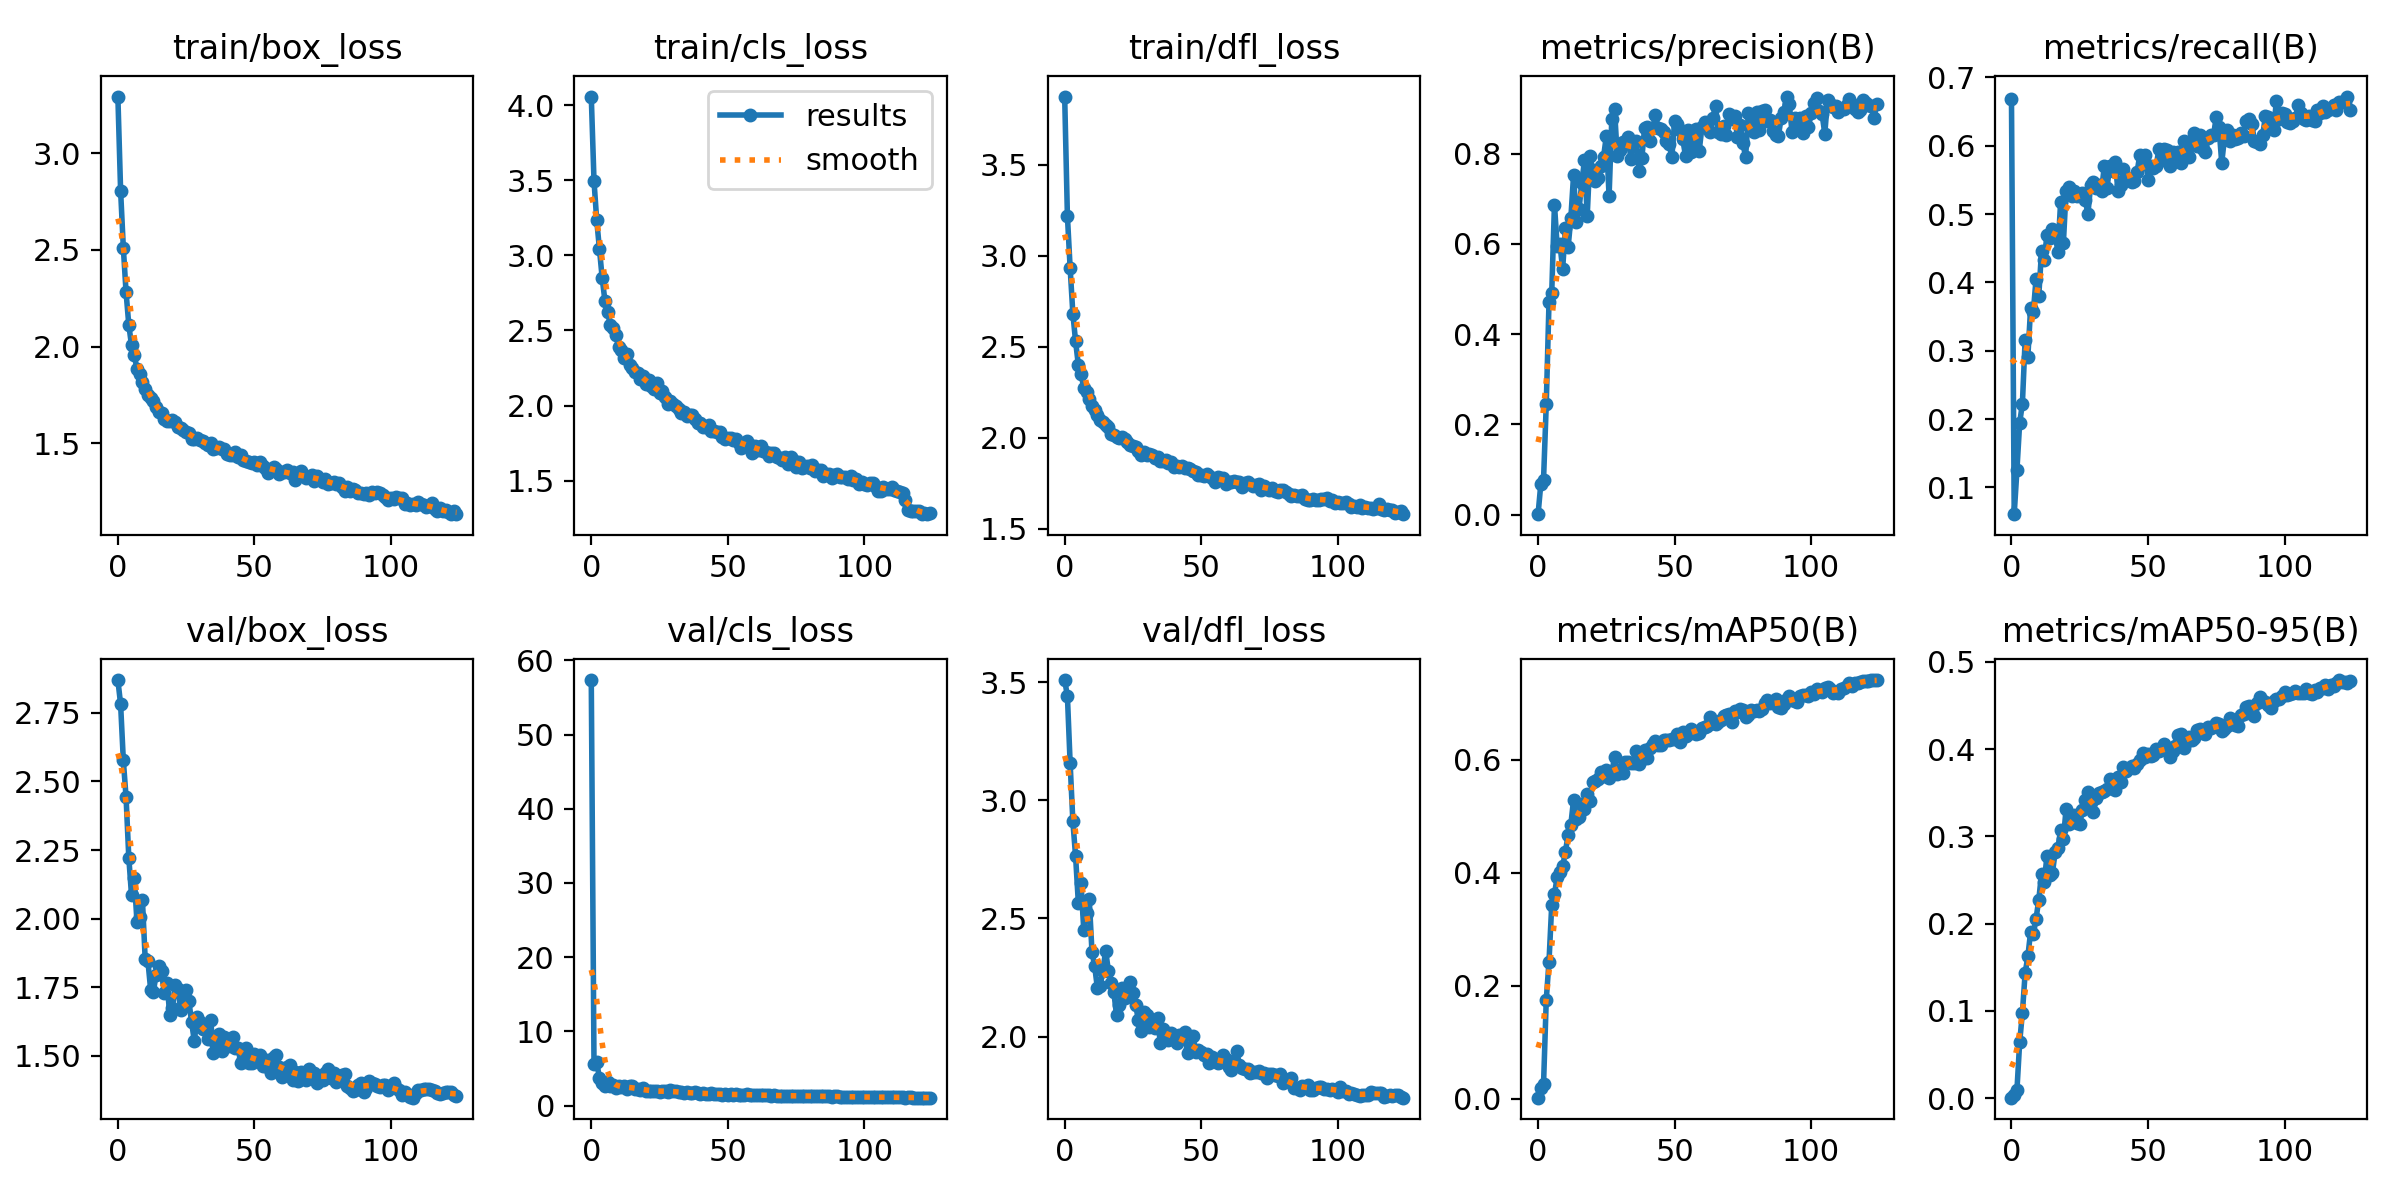

The file beside this chart, header and first rows:
epoch, train/box_loss, train/cls_loss, train/dfl_loss, metrics/precision(B), metrics/recall(B), metrics/mAP50(B), metrics/mAP50-95(B), val/box_loss, val/cls_loss, val/dfl_loss, lr/pg0, lr/pg1, lr/pg2
0, 3.293, 4.057, 3.876, 0.00141, 0.668, 0.00187, 0.00063, 2.87, 57.35, 3.509, 0.0006642, 0.0006642, 0.0006642
1, 2.807, 3.496, 3.22, 0.06793, 0.06073, 0.01977, 0.00409, 2.782, 5.572, 3.441, 0.00132, 0.00132, 0.00132
2, 2.511, 3.232, 2.933, 0.07768, 0.1255, 0.02541, 0.00922, 2.576, 5.837, 3.157, 0.001966, 0.001966, 0.001966
3, 2.281, 3.041, 2.682, 0.2453, 0.1943, 0.1752, 0.06413, 2.442, 3.71, 2.91, 0.001953, 0.001953, 0.001953
4, 2.113, 2.848, 2.529, 0.4702, 0.2227, 0.2427, 0.09781, 2.223, 3.091, 2.763, 0.001953, 0.001953, 0.001953
5, 2.006, 2.698, 2.4, 0.4912, 0.3158, 0.3425, 0.1434, 2.085, 2.622, 2.567, 0.001937, 0.001937, 0.001937
6, 1.957, 2.622, 2.352, 0.6872, 0.2915, 0.3614, 0.1626, 2.148, 3.123, 2.649, 0.001921, 0.001921, 0.001921
7, 1.885, 2.534, 2.272, 0.5945, 0.362, 0.3925, 0.1905, 1.988, 2.684, 2.449, 0.001905, 0.001905, 0.001905
8, 1.857, 2.516, 2.249, 0.5992, 0.3572, 0.4013, 0.1879, 2.005, 2.809, 2.522, 0.001889, 0.001889, 0.001889
9, 1.82, 2.473, 2.213, 0.5447, 0.4049, 0.4109, 0.2058, 2.066, 2.393, 2.58, 0.001873, 0.001873, 0.001873
10, 1.782, 2.39, 2.173, 0.6349, 0.3806, 0.4366, 0.2276, 1.853, 2.608, 2.358, 0.001857, 0.001857, 0.001857
11, 1.748, 2.371, 2.151, 0.5924, 0.4453, 0.4666, 0.257, 1.845, 2.472, 2.296, 0.001842, 0.001842, 0.001842
12, 1.733, 2.319, 2.126, 0.6569, 0.4332, 0.4849, 0.2481, 1.741, 2.581, 2.204, 0.001826, 0.001826, 0.001826
13, 1.717, 2.34, 2.098, 0.7523, 0.4696, 0.529, 0.2778, 1.734, 2.298, 2.215, 0.00181, 0.00181, 0.00181
14, 1.688, 2.273, 2.085, 0.649, 0.4656, 0.4942, 0.2555, 1.795, 2.661, 2.28, 0.001794, 0.001794, 0.001794
15, 1.662, 2.249, 2.07, 0.6776, 0.4777, 0.4983, 0.2583, 1.826, 2.671, 2.364, 0.001778, 0.001778, 0.001778
16, 1.658, 2.223, 2.057, 0.7343, 0.47, 0.521, 0.2819, 1.807, 2.175, 2.279, 0.001762, 0.001762, 0.001762
17, 1.627, 2.217, 2.02, 0.7856, 0.445, 0.5127, 0.2868, 1.728, 2.239, 2.226, 0.001747, 0.001747, 0.001747
18, 1.618, 2.175, 2.015, 0.6624, 0.5182, 0.5391, 0.3074, 1.765, 2.115, 2.188, 0.001731, 0.001731, 0.001731
19, 1.616, 2.194, 2.006, 0.7956, 0.4571, 0.5272, 0.2966, 1.65, 2.332, 2.09, 0.001715, 0.001715, 0.001715
20, 1.622, 2.143, 1.999, 0.7629, 0.5341, 0.5601, 0.3318, 1.675, 2.014, 2.135, 0.001699, 0.001699, 0.001699
21, 1.612, 2.17, 2.002, 0.7395, 0.5402, 0.5612, 0.3142, 1.759, 1.962, 2.206, 0.001683, 0.001683, 0.001683
22, 1.585, 2.127, 1.99, 0.7464, 0.5263, 0.5657, 0.3176, 1.745, 1.939, 2.164, 0.001667, 0.001667, 0.001667
23, 1.582, 2.108, 1.974, 0.7714, 0.5344, 0.5782, 0.3249, 1.666, 2.006, 2.202, 0.001651, 0.001651, 0.001651
24, 1.572, 2.152, 1.961, 0.7932, 0.5263, 0.5707, 0.3154, 1.716, 1.918, 2.23, 0.001636, 0.001636, 0.001636
25, 1.558, 2.084, 1.957, 0.839, 0.5277, 0.5807, 0.3143, 1.738, 1.869, 2.185, 0.00162, 0.00162, 0.00162
26, 1.555, 2.097, 1.95, 0.705, 0.5304, 0.5682, 0.3302, 1.7, 1.954, 2.134, 0.001604, 0.001604, 0.001604
27, 1.524, 2.054, 1.925, 0.8771, 0.5203, 0.5766, 0.3418, 1.622, 1.979, 2.068, 0.001588, 0.001588, 0.001588
28, 1.523, 2.013, 1.904, 0.8983, 0.5007, 0.6041, 0.3506, 1.553, 1.855, 2.025, 0.001572, 0.001572, 0.001572
29, 1.526, 2.028, 1.92, 0.7936, 0.5425, 0.575, 0.3389, 1.642, 2.03, 2.106, 0.001556, 0.001556, 0.001556
30, 1.519, 2.009, 1.906, 0.8087, 0.5466, 0.5807, 0.3283, 1.623, 1.912, 2.093, 0.001541, 0.001541, 0.001541
31, 1.51, 1.995, 1.908, 0.8265, 0.5385, 0.5765, 0.344, 1.598, 1.905, 2.041, 0.001525, 0.001525, 0.001525
32, 1.5, 1.974, 1.903, 0.8223, 0.5432, 0.5961, 0.35, 1.596, 1.779, 2.055, 0.001509, 0.001509, 0.001509
33, 1.492, 1.947, 1.886, 0.8356, 0.5344, 0.5955, 0.3515, 1.561, 1.771, 2.036, 0.001493, 0.001493, 0.001493
34, 1.502, 1.956, 1.894, 0.7876, 0.5705, 0.5943, 0.3522, 1.629, 1.708, 2.08, 0.001477, 0.001477, 0.001477
35, 1.473, 1.933, 1.873, 0.8249, 0.5385, 0.594, 0.354, 1.51, 1.765, 1.975, 0.001461, 0.001461, 0.001461
36, 1.475, 1.939, 1.874, 0.827, 0.5708, 0.6142, 0.3664, 1.538, 1.677, 2.031, 0.001446, 0.001446, 0.001446
37, 1.482, 1.939, 1.878, 0.7616, 0.5627, 0.5914, 0.3609, 1.579, 1.685, 2.008, 0.00143, 0.00143, 0.00143
38, 1.47, 1.912, 1.858, 0.7892, 0.576, 0.6005, 0.3532, 1.517, 1.815, 1.984, 0.001414, 0.001414, 0.001414
39, 1.472, 1.886, 1.867, 0.857, 0.5336, 0.6174, 0.3685, 1.569, 1.627, 2.017, 0.001398, 0.001398, 0.001398
40, 1.448, 1.887, 1.838, 0.8589, 0.5423, 0.6036, 0.3628, 1.558, 1.624, 2.007, 0.001382, 0.001382, 0.001382
41, 1.44, 1.854, 1.842, 0.8282, 0.5659, 0.6205, 0.3795, 1.535, 1.659, 1.975, 0.001366, 0.001366, 0.001366
42, 1.44, 1.857, 1.837, 0.8563, 0.555, 0.6271, 0.3747, 1.569, 1.594, 2.007, 0.001351, 0.001351, 0.001351
43, 1.454, 1.871, 1.842, 0.8847, 0.5506, 0.6329, 0.3786, 1.528, 1.573, 2, 0.001335, 0.001335, 0.001335
44, 1.432, 1.833, 1.835, 0.8564, 0.5466, 0.625, 0.3809, 1.529, 1.661, 2.021, 0.001319, 0.001319, 0.001319
45, 1.439, 1.829, 1.833, 0.8548, 0.548, 0.6252, 0.3787, 1.474, 1.579, 1.93, 0.001303, 0.001303, 0.001303
46, 1.416, 1.825, 1.827, 0.8472, 0.5612, 0.6339, 0.3832, 1.488, 1.549, 1.949, 0.001287, 0.001287, 0.001287
47, 1.409, 1.825, 1.818, 0.8286, 0.587, 0.6345, 0.3873, 1.53, 1.533, 2.002, 0.001271, 0.001271, 0.001271
48, 1.402, 1.794, 1.813, 0.8204, 0.5733, 0.6341, 0.3962, 1.475, 1.485, 1.936, 0.001256, 0.001256, 0.001256
49, 1.397, 1.78, 1.795, 0.7923, 0.5867, 0.6359, 0.3916, 1.474, 1.558, 1.941, 0.00124, 0.00124, 0.00124
50, 1.402, 1.781, 1.793, 0.8721, 0.5506, 0.6362, 0.3951, 1.507, 1.489, 1.936, 0.001224, 0.001224, 0.001224
51, 1.387, 1.784, 1.79, 0.8662, 0.5708, 0.646, 0.3927, 1.488, 1.506, 1.92, 0.001208, 0.001208, 0.001208
52, 1.406, 1.773, 1.803, 0.8525, 0.5668, 0.6307, 0.3938, 1.503, 1.475, 1.924, 0.001192, 0.001192, 0.001192
53, 1.382, 1.775, 1.788, 0.8315, 0.5708, 0.6485, 0.4008, 1.462, 1.503, 1.888, 0.001176, 0.001176, 0.001176
54, 1.375, 1.748, 1.778, 0.7946, 0.5952, 0.6416, 0.3977, 1.462, 1.475, 1.912, 0.001161, 0.001161, 0.001161
55, 1.347, 1.716, 1.754, 0.8525, 0.5789, 0.6459, 0.4007, 1.486, 1.482, 1.896, 0.001145, 0.001145, 0.001145
56, 1.368, 1.749, 1.783, 0.8025, 0.5951, 0.6541, 0.4055, 1.436, 1.467, 1.887, 0.001129, 0.001129, 0.001129
57, 1.379, 1.766, 1.779, 0.8254, 0.5932, 0.6513, 0.399, 1.495, 1.5, 1.893, 0.001113, 0.001113, 0.001113
58, 1.367, 1.739, 1.776, 0.8554, 0.5708, 0.6448, 0.3907, 1.501, 1.465, 1.921, 0.001097, 0.001097, 0.001097
59, 1.34, 1.686, 1.747, 0.8058, 0.5911, 0.6477, 0.3985, 1.46, 1.429, 1.903, 0.001081, 0.001081, 0.001081
... 65 more rows
